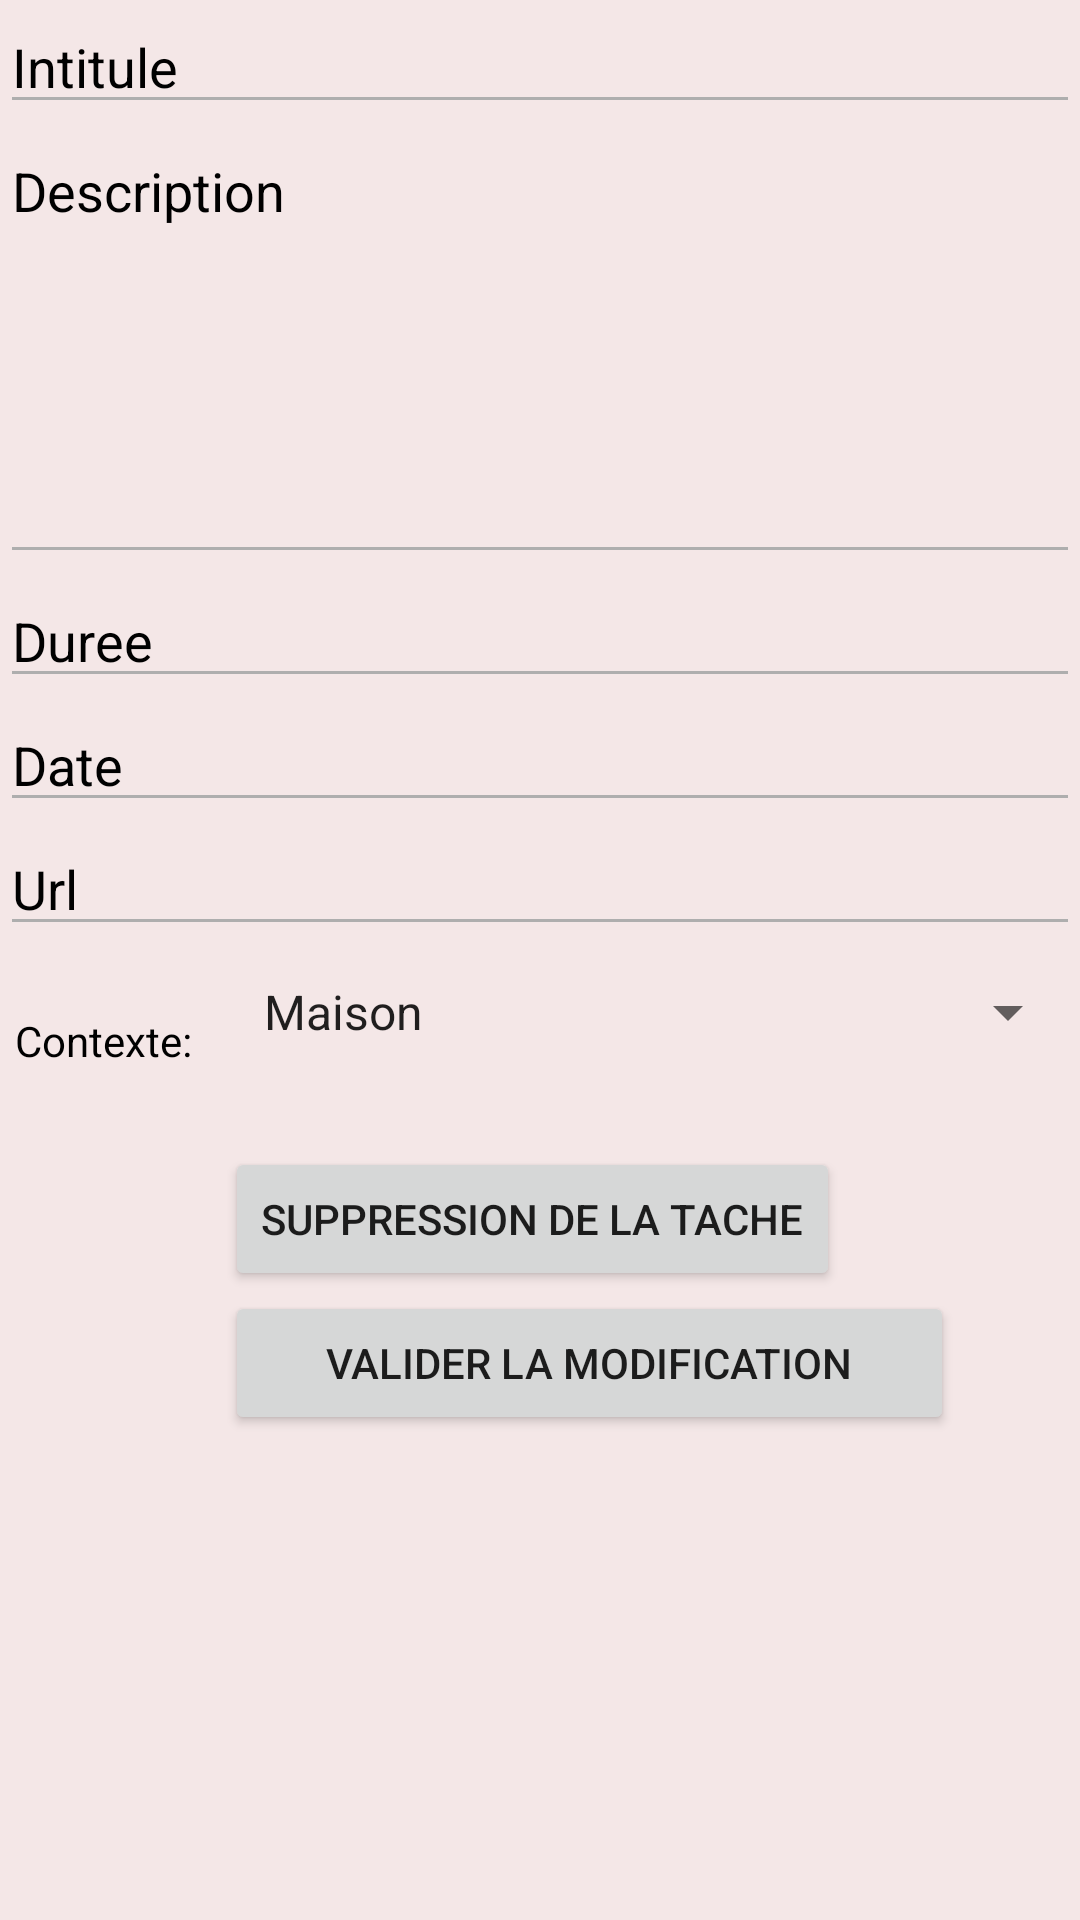

This screen was rendered from an Android layout file. Write that file and the resources it references.
<!-- AndroidManifest.xml: application theme Theme.ToDoApp -->
<!-- res/layout/activity_task_des.xml -->
<?xml version="1.0" encoding="utf-8"?>
<ScrollView xmlns:android="http://schemas.android.com/apk/res/android"
    xmlns:tools="http://schemas.android.com/tools"
    android:layout_width="match_parent"
    android:layout_height="match_parent"
    android:background="@color/back">

    <LinearLayout
        android:layout_width="match_parent"
        android:layout_height="wrap_content"
        android:orientation="vertical">

        <EditText
            android:id="@+id/intituleModif"
            android:layout_width="match_parent"
            android:layout_height="wrap_content"
            android:autofillHints=""
            android:ems="10"
            android:hint="Intitule"
            android:inputType="textPersonName"
            tools:targetApi="o"
            android:textColorHint="@color/black"
            android:textColor="@color/black"
            android:backgroundTint="@color/grey"/>

        <EditText
            android:id="@+id/descriptionModif"
            android:layout_width="match_parent"
            android:layout_height="150dp"
            android:autofillHints=""
            android:ems="10"
            android:hint="Description"
            android:gravity="top"
            android:inputType="text|textMultiLine"
            tools:targetApi="o"
            android:textColorHint="@color/black"
            android:textColor="@color/black"
            android:backgroundTint="@color/grey"/>

        <EditText
            android:id="@+id/dureeModif"
            android:layout_width="match_parent"
            android:layout_height="wrap_content"
            android:autofillHints=""
            android:clickable="true"
            android:hint="Duree"
            android:ems="10"
            android:inputType="time"
            tools:targetApi="o"
            android:textColorHint="@color/black"
            android:textColor="@color/black"
            android:backgroundTint="@color/grey"/>

        <EditText
            android:id="@+id/dateModif"
            android:layout_width="match_parent"
            android:layout_height="wrap_content"
            android:autofillHints=""
            android:hint="Date"
            android:clickable="true"
            android:ems="10"
            android:inputType="date"
            android:textColorHint="@color/black"
            android:textColor="@color/black"
            android:backgroundTint="@color/grey"/>

        <EditText
            android:id="@+id/urlModif"
            android:layout_width="match_parent"
            android:layout_height="wrap_content"
            android:autofillHints=""
            android:hint="Url"
            android:clickable="true"
            android:ems="10"
            android:inputType="text|textMultiLine"
            android:textColorHint="@color/black"
            android:textColor="@color/black"
            android:backgroundTint="@color/grey"/>

        <RelativeLayout
            android:layout_width="match_parent"
            android:layout_height="match_parent"
            android:layout_marginTop="10dp">

            <TextView
                android:id="@+id/labelcontext"
                android:layout_width="wrap_content"
                android:layout_height="25dp"
                android:layout_marginTop="7dp"
                android:paddingTop="5dp"
                android:paddingLeft="5dp"
                android:text="Contexte:"
                android:textColor="@color/black" />

            <Spinner
                android:id="@+id/spinnerModif"
                android:layout_width="match_parent"
                android:layout_height="match_parent"
                android:layout_marginLeft="80dp"
                android:prompt="@string/context_display"
                android:entries="@array/context_array" />
        </RelativeLayout>


        <Button
            android:id="@+id/taskDelete"
            android:layout_width="wrap_content"
            android:layout_height="wrap_content"
            android:layout_marginLeft="75dp"
            android:layout_marginTop="25dp"
            android:text="Suppression de la tache" />

        <Button
            android:id="@+id/valifModif"
            android:layout_width="243dp"
            android:layout_height="wrap_content"
            android:layout_marginLeft="75dp"
            android:text="Valider la modification" />

    </LinearLayout>
</ScrollView>
<!-- resources referenced by this layout -->
<resources>
  <string-array name="context_array">
      <item>Maison</item>
      <item>Cuisine</item>
      <item>Jardin</item>
      <item>Travail</item>
      <item>Ecole</item>
      <item>Magasin</item>
      <item>Sport</item>
      <item>Docteur</item>
      <item>Autre</item>
  </string-array>
  <color name="back">#F4E7E7</color>
  <color name="black">#FF000000</color>
  <color name="grey">#AEAEAE</color>
  <string name="context_display">Choisissez un contexte</string>
  <style name="Theme.ToDoApp" parent="Theme.MaterialComponents.Light.DarkActionBar">
          
          <item name="colorPrimary">@color/purple_200</item>
          <item name="colorPrimaryVariant">@color/purple_700</item>
          <item name="colorOnPrimary">@color/black</item>
          
          <item name="colorSecondary">@color/teal_200</item>
          <item name="colorSecondaryVariant">@color/teal_700</item>
          <item name="colorOnSecondary">@color/black</item>
          
          <item name="android:statusBarColor" tools:targetApi="l">?attr/colorPrimaryVariant</item>
          
      </style>
  <color name="purple_200">#FFBB86FC</color>
  <color name="purple_700">#FF3700B3</color>
  <color name="teal_200">#FF03DAC5</color>
  <color name="teal_700">#FF018786</color>
</resources>
